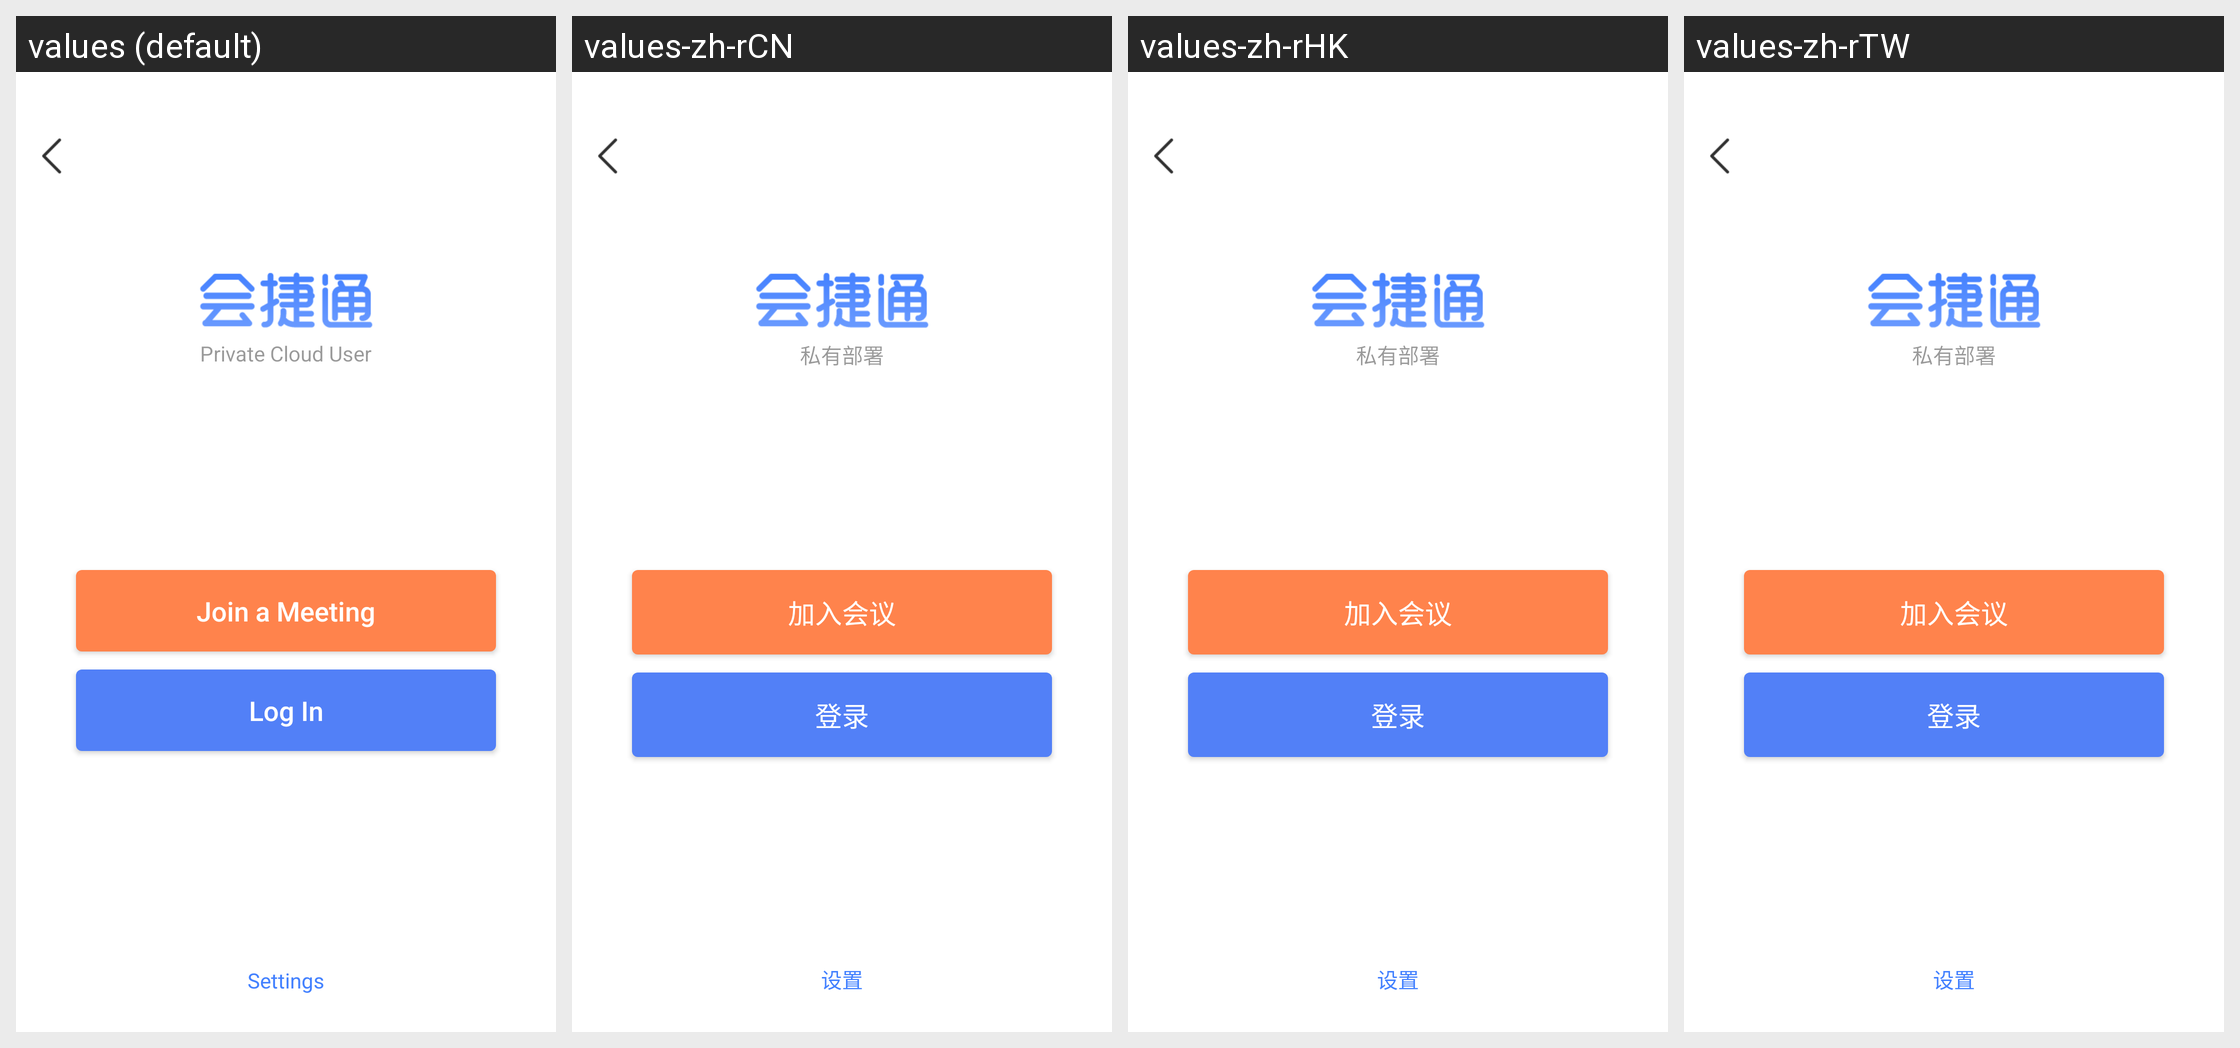

Locale-by-locale string values for the Android screen shown in this grid:
Android screen res/layout/login_pre.xml rendered under 4 locales, left to right: values (default), values-zh-rCN, values-zh-rHK, values-zh-rTW. Device: Nexus 5 (rendered at 1080×1920; each locale shown at half size, 540×960, under a caption strip naming it); theme AppTheme.
Strings drawn on this screen, with the default value and each locale's value (text and hints the layout hard-codes, and strings that could not be matched under every locale, appear in the picture but are not listed):

user_private
  values: Private Cloud User
  values-zh-rCN: 私有部署
  values-zh-rHK: 私有部署
  values-zh-rTW: 私有部署

join_meeting
  values: Join a Meeting
  values-zh-rCN: 加入会议
  values-zh-rHK: 加入会议
  values-zh-rTW: 加入会议

login
  values: Log In
  values-zh-rCN: 登录
  values-zh-rHK: 登录
  values-zh-rTW: 登录

app_setup
  values: Settings
  values-zh-rCN: 设置
  values-zh-rHK: 设置
  values-zh-rTW: 设置
